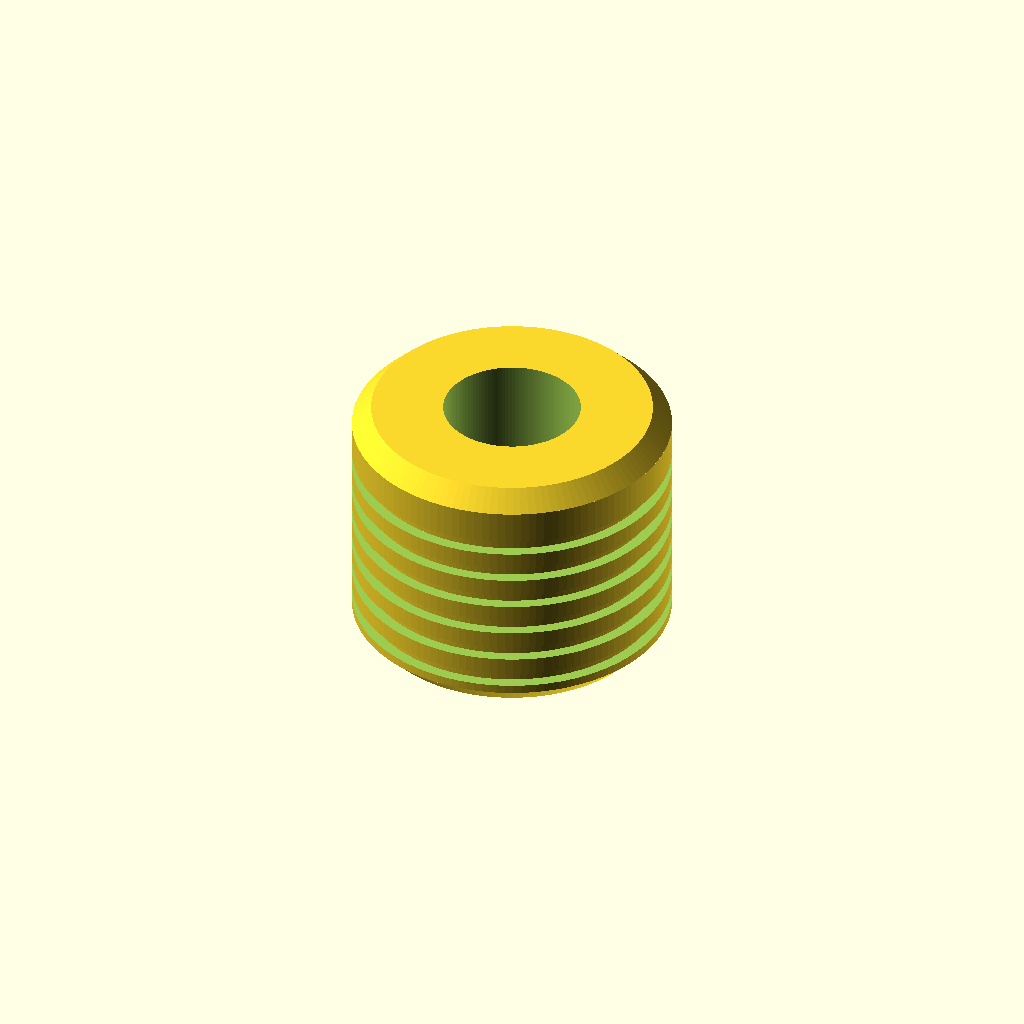
Cell 1 — every parameter at its default value.
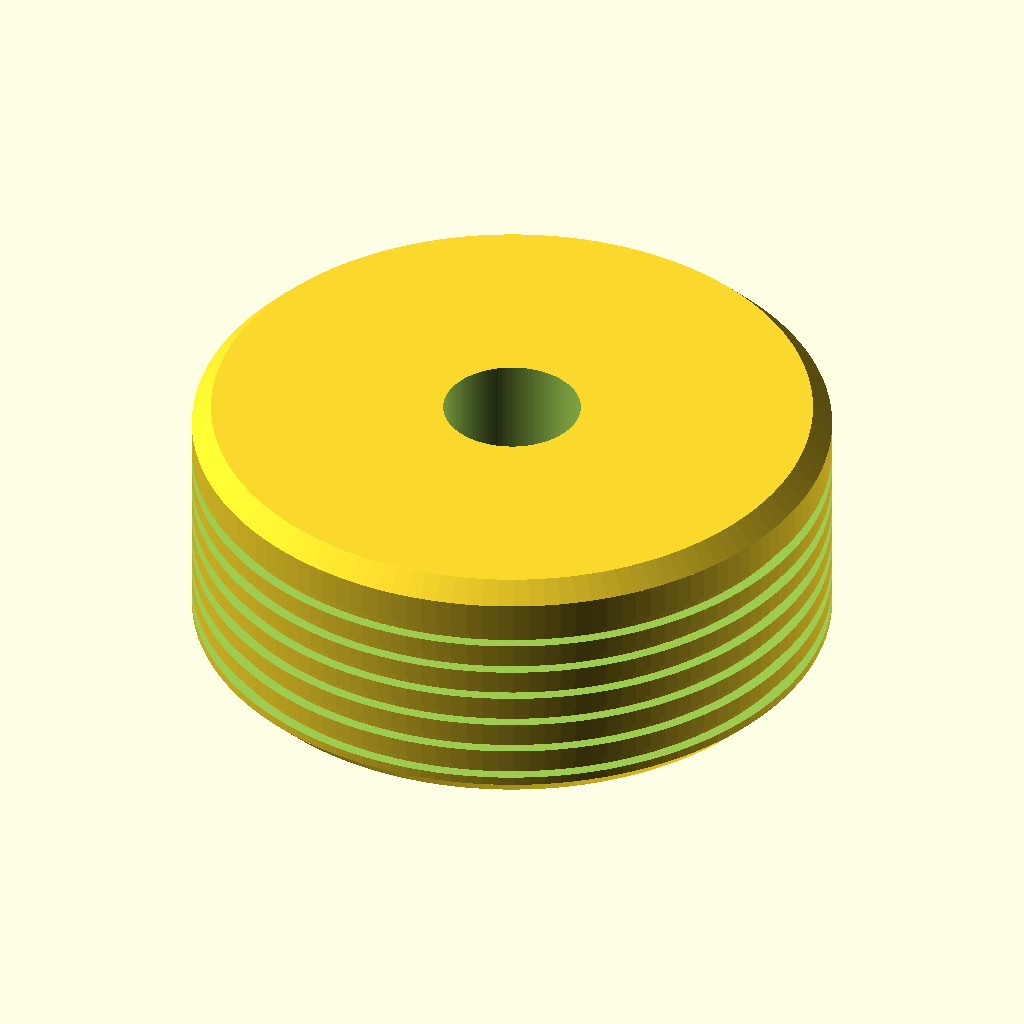
Cell 2: the same model with od = 20.
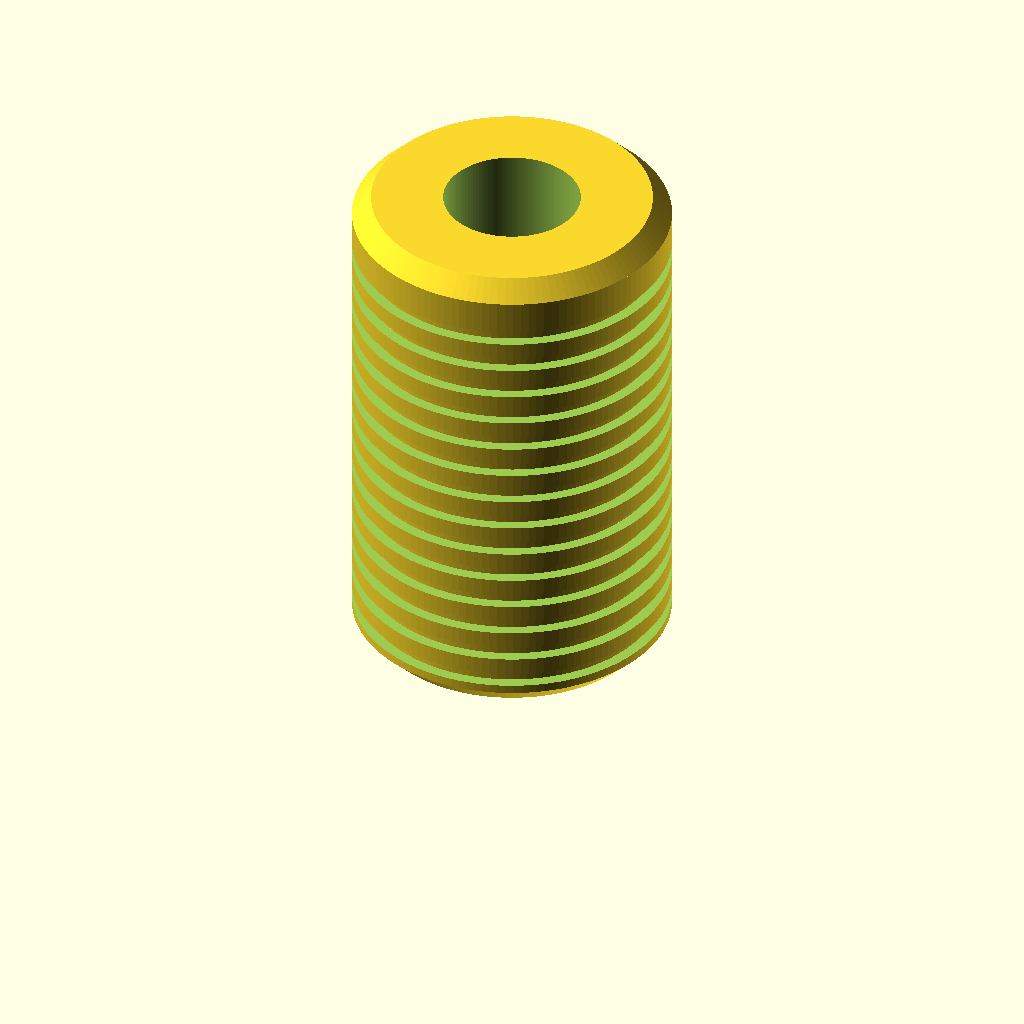
Cell 3: the same model with len = 16.
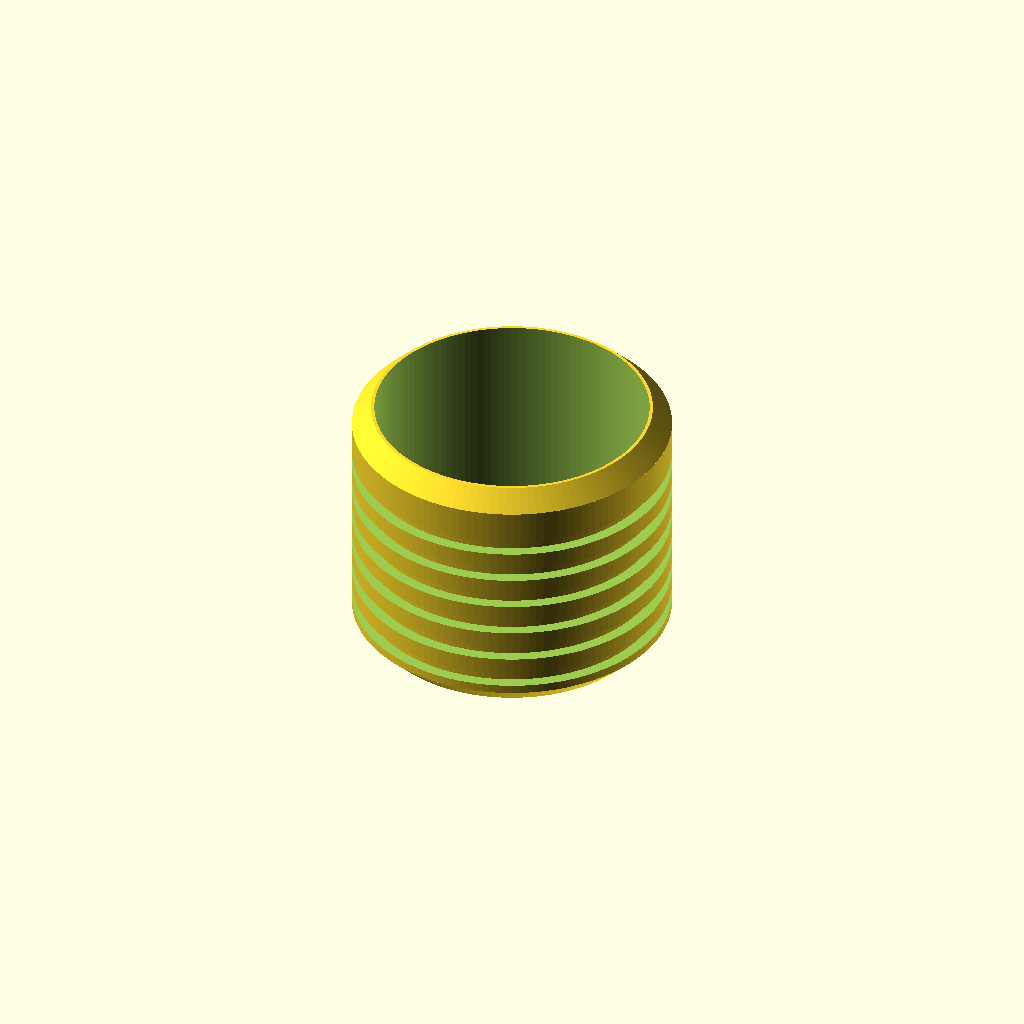
Cell 4: id = 8.6 (everything else at default).
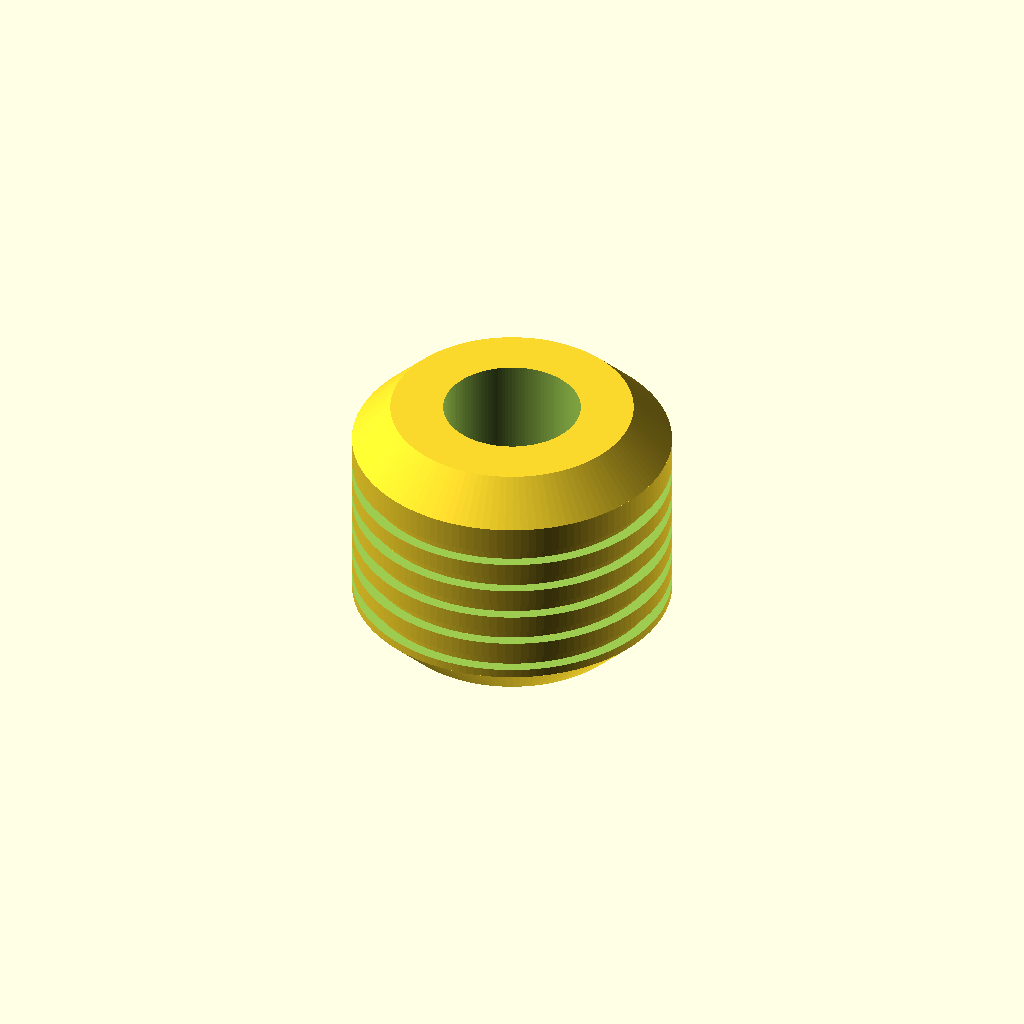
Cell 5: chamfer = 1.2 (everything else at default).
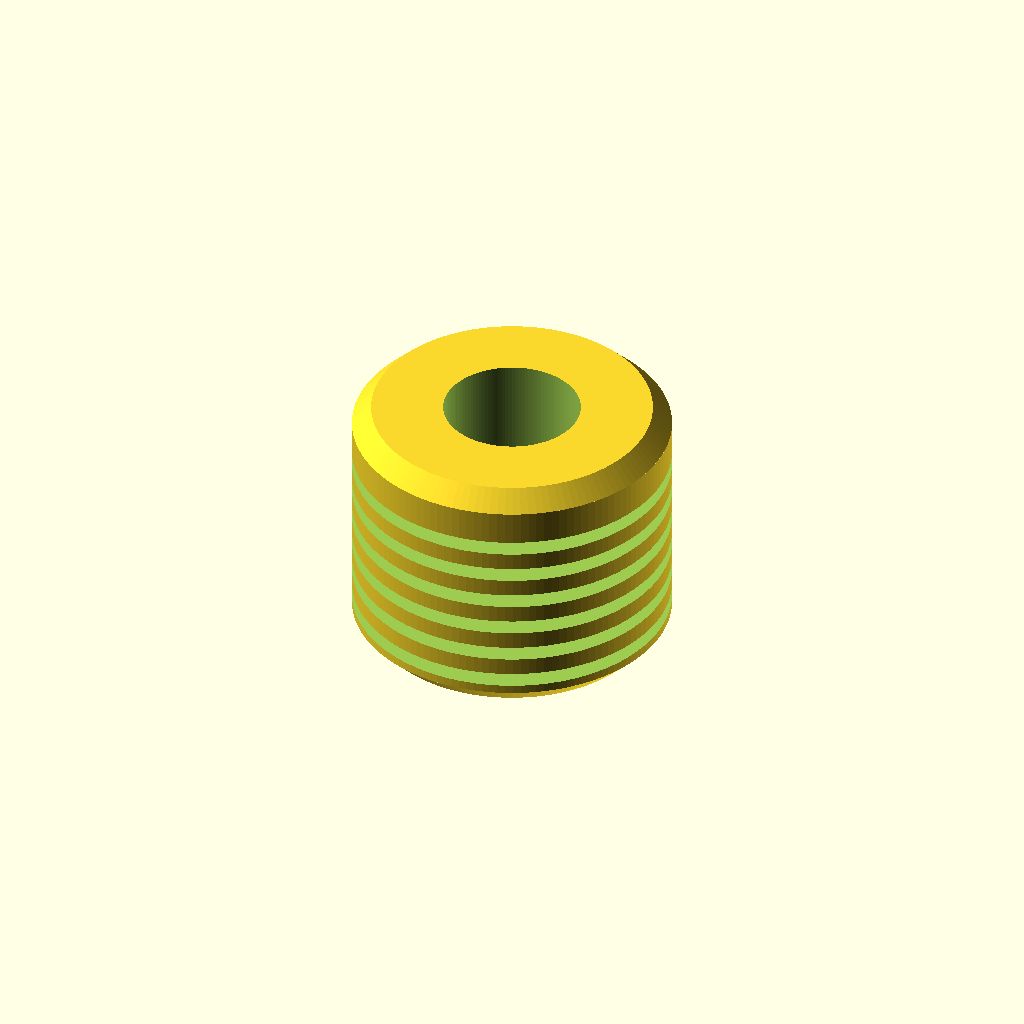
Cell 6 — groove_depth set to 0.7, the other parameters unchanged.
All cells are drawn from one camera (rotation 55°, 0°, 25°, orthographic, colour scheme Cornfield), so only the parameter changes between them.
OpenSCAD source file additional_study/matched_effort/results/direct_matched_calls/scad/insert__M4x10.scad:
$fn=128;

// Heat-set insert (simplified model)
// Outer diameter: 10.0 mm
// Length: 8.0 mm
// For 4.0 mm screws (modeled as M4 clearance through-hole)

od = 10.0;
len = 8.0;

// Typical M4 clearance ~4.3 mm; adjust if you want tighter/looser
id = 4.3;

// Small lead-in chamfers
chamfer = 0.6;

// Knurl approximation (ring grooves)
groove_depth = 0.35;
groove_pitch = 1.0;
groove_width = 0.45;

module insert_body() {
    difference() {
        // Outer body with chamfers
        union() {
            // Main cylinder
            translate([0,0,chamfer])
                cylinder(h=len-2*chamfer, d=od);

            // Bottom chamfer
            cylinder(h=chamfer, d1=od-2*chamfer, d2=od);

            // Top chamfer
            translate([0,0,len-chamfer])
                cylinder(h=chamfer, d1=od, d2=od-2*chamfer);
        }

        // Inner through-hole
        translate([0,0,-0.5])
            cylinder(h=len+1.0, d=id);

        // Ring grooves to suggest knurling
        for (z = [chamfer + groove_pitch/2 : groove_pitch : len - chamfer - groove_pitch/2]) {
            translate([0,0,z - groove_width/2])
                cylinder(h=groove_width, d=od + 0.02); // ensure clean subtraction
            translate([0,0,z - groove_width/2])
                cylinder(h=groove_width, d=od - 2*groove_depth);
        }
    }
}

// Groove subtraction helper: subtract thin rings by subtracting outer then adding inner back is messy.
// Instead, directly subtract a torus-like ring via difference of two cylinders.
module insert_with_grooves() {
    difference() {
        // Base outer shape (no grooves)
        union() {
            translate([0,0,chamfer])
                cylinder(h=len-2*chamfer, d=od);
            cylinder(h=chamfer, d1=od-2*chamfer, d2=od);
            translate([0,0,len-chamfer])
                cylinder(h=chamfer, d1=od, d2=od-2*chamfer);
        }

        // Inner through-hole
        translate([0,0,-0.5])
            cylinder(h=len+1.0, d=id);

        // Subtract ring grooves
        for (z = [chamfer + groove_pitch/2 : groove_pitch : len - chamfer - groove_pitch/2]) {
            translate([0,0,z - groove_width/2])
                difference() {
                    cylinder(h=groove_width, d=od + 0.02);
                    cylinder(h=groove_width, d=od - 2*groove_depth);
                }
        }
    }
}

insert_with_grooves();
Parameter table extracted from the source (name, type, default, range or options):
od: number, default 10
len: number, default 8
id: number, default 4.3
chamfer: number, default 0.6
groove_depth: number, default 0.35
groove_pitch: number, default 1
groove_width: number, default 0.45
